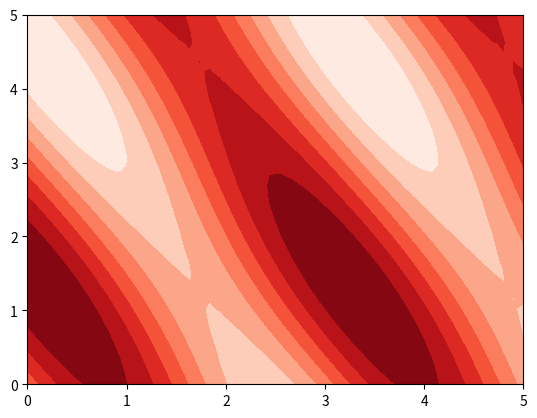

This chart was generated by the following Python code:
import numpy as np
import matplotlib.pyplot as plt

x = np.linspace(0, 5, 50)
y = np.linspace(0, 5, 40)

X, Y = np.meshgrid(x, y)
Z = np.sin(X*2+Y)*3 + np.cos(Y+5)
plt.contourf (X, Y, Z, cmap='Reds') 
plt.show()